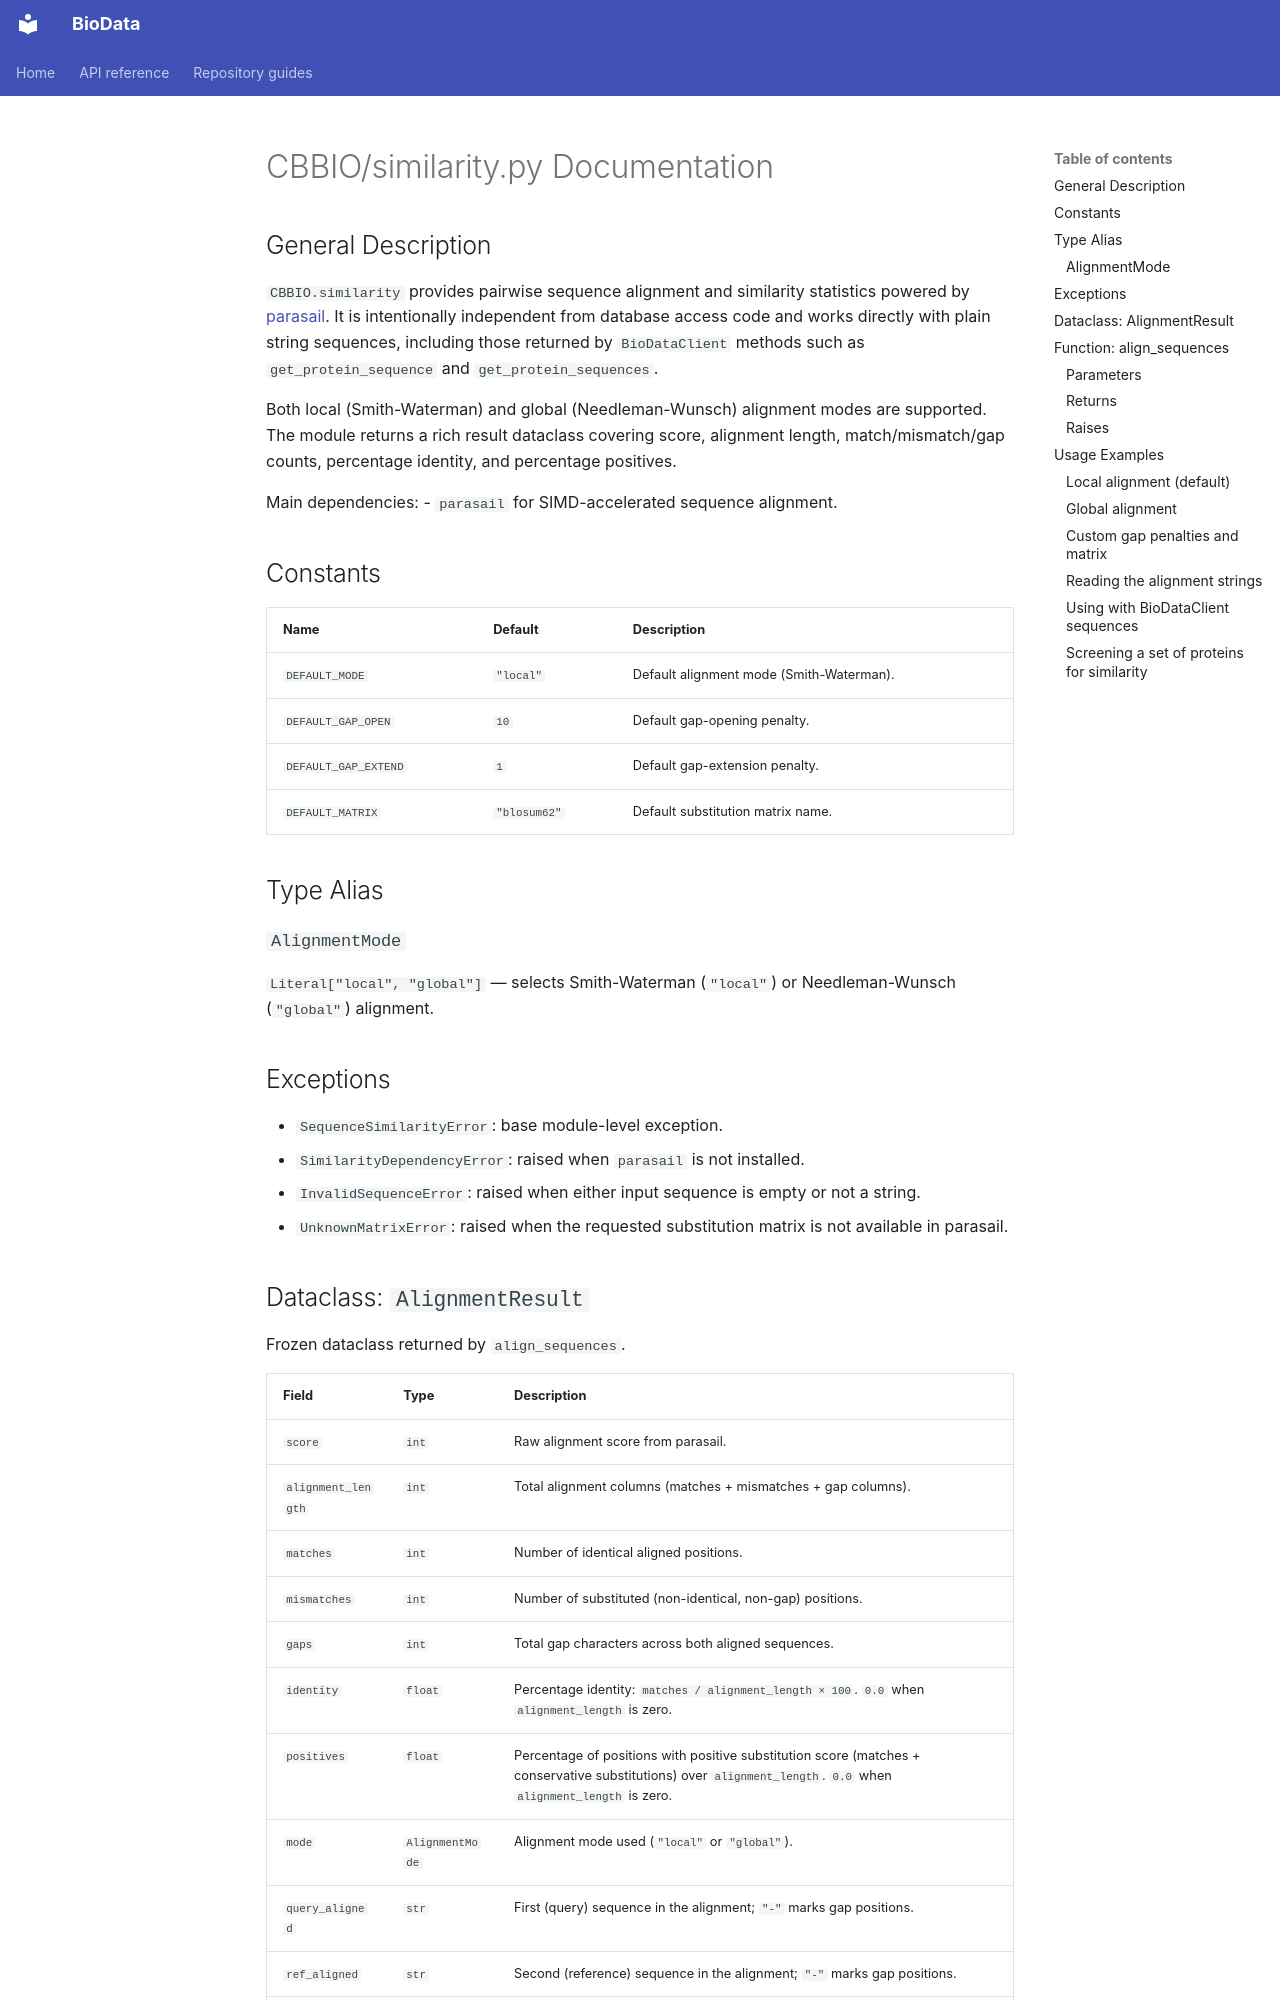

repository: CBBIO/BioData · page: Similarity/index.html · generator: mkdocs

# CBBIO/similarity.py Documentation

## General Description
`CBBIO.similarity` provides pairwise sequence alignment and similarity
statistics powered by [parasail](https://github.com/jeffdaily/parasail-python).
It is intentionally independent from database access code and works directly
with plain string sequences, including those returned by `BioDataClient`
methods such as `get_protein_sequence` and `get_protein_sequences`.

Both local (Smith-Waterman) and global (Needleman-Wunsch) alignment modes are
supported.  The module returns a rich result dataclass covering score,
alignment length, match/mismatch/gap counts, percentage identity, and
percentage positives.

Main dependencies:
- `parasail` for SIMD-accelerated sequence alignment.

## Constants

| Name | Default | Description |
|------|---------|-------------|
| `DEFAULT_MODE` | `"local"` | Default alignment mode (Smith-Waterman). |
| `DEFAULT_GAP_OPEN` | `10` | Default gap-opening penalty. |
| `DEFAULT_GAP_EXTEND` | `1` | Default gap-extension penalty. |
| `DEFAULT_MATRIX` | `"blosum62"` | Default substitution matrix name. |

## Type Alias

### `AlignmentMode`
`Literal["local", "global"]` — selects Smith-Waterman (`"local"`) or
Needleman-Wunsch (`"global"`) alignment.

## Exceptions

- `SequenceSimilarityError`: base module-level exception.
- `SimilarityDependencyError`: raised when `parasail` is not installed.
- `InvalidSequenceError`: raised when either input sequence is empty or not a
  string.
- `UnknownMatrixError`: raised when the requested substitution matrix is not
  available in parasail.
